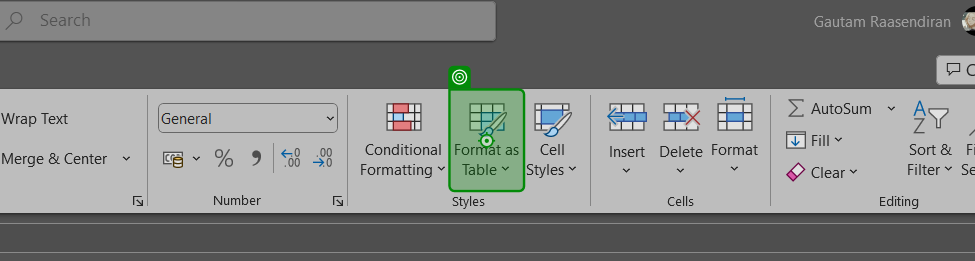
Task: Short example which showcases the usage of workbook and data table activities.
Workflow: Main

Step 1: click on 'Format as Table'

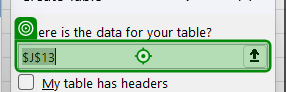
Step 2: type "$A1:$G37" into '$J$13'

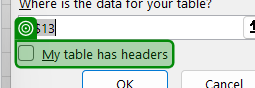
Step 3: check

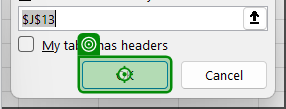
Step 4: click